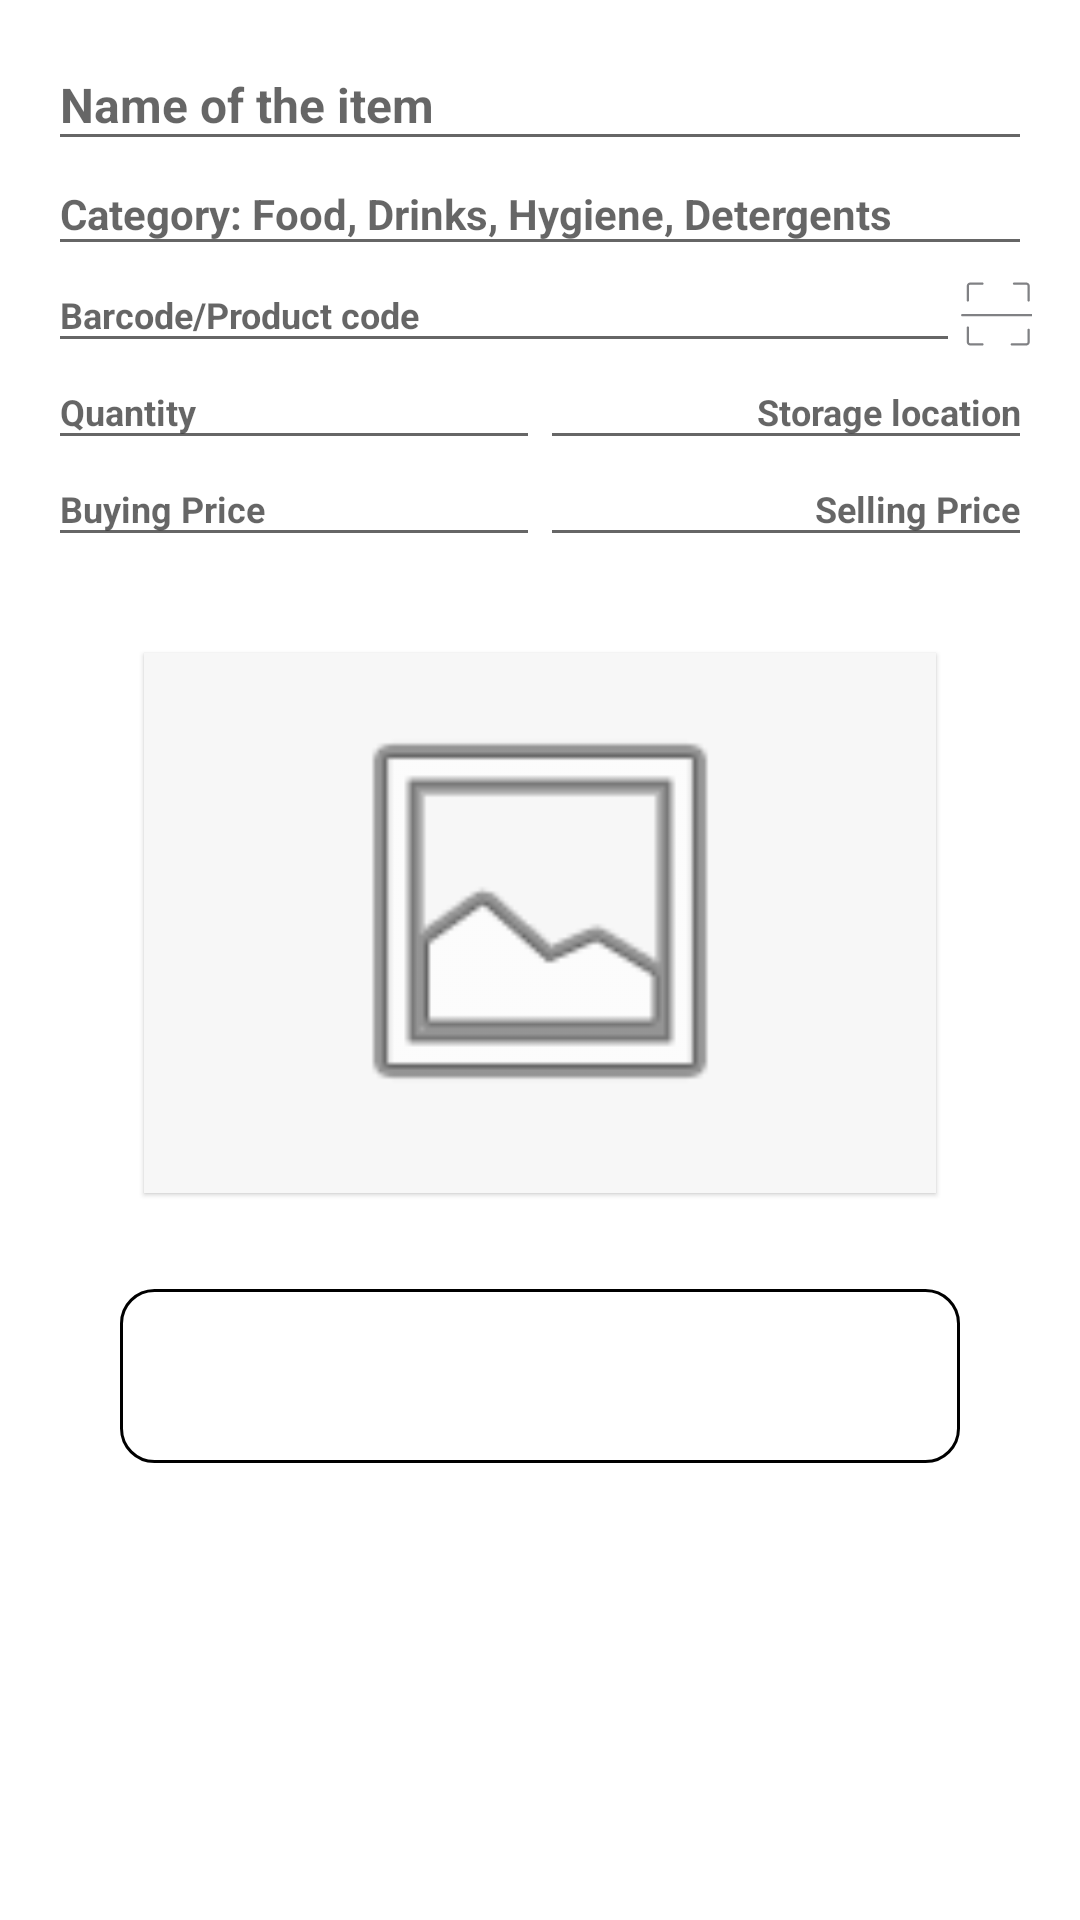

Produce the Android XML layout that renders to this screen, including the resource entries it uses.
<!-- AndroidManifest.xml: application theme Theme.StockTrack -->
<!-- res/layout/add_product_fragment.xml -->
<?xml version="1.0" encoding="utf-8"?>
<androidx.constraintlayout.widget.ConstraintLayout 
    xmlns:android="http://schemas.android.com/apk/res/android"
    xmlns:app="http://schemas.android.com/apk/res-auto"
    android:layout_width="match_parent"
    android:layout_height="match_parent"
    android:background="@android:color/white">

    <LinearLayout
        android:id="@+id/layout_form"
        android:layout_width="0dp"
        android:layout_height="0dp"
        android:layout_marginStart="16dp"
        android:layout_marginTop="16dp"
        android:layout_marginEnd="16dp"
        android:orientation="vertical"
        app:layout_constraintBottom_toBottomOf="parent"
        app:layout_constraintEnd_toEndOf="parent"
        app:layout_constraintStart_toStartOf="parent"
        app:layout_constraintTop_toTopOf="parent">

        
        <EditText
            android:id="@+id/tv_label_name"
            android:layout_width="match_parent"
            android:layout_height="wrap_content"
            android:hint="Name of the item"
            android:paddingVertical="8dp"
            android:textColor="#A0A0A0"
            android:textSize="16sp"
            android:textStyle="bold" />

        
        <EditText
            android:id="@+id/tv_label_category"
            android:layout_width="match_parent"
            android:layout_height="wrap_content"
            android:hint="Category: Food, Drinks, Hygiene, Detergents"
            android:paddingVertical="8dp"
            android:textColor="#A0A0A0"
            android:textSize="14sp"
            android:textStyle="bold" />

        
        <LinearLayout
            android:layout_width="match_parent"
            android:layout_height="wrap_content"
            android:gravity="center_vertical"
            android:orientation="horizontal">

            <EditText
                android:id="@+id/tv_label_barcode"
                android:layout_width="0dp"
                android:layout_height="wrap_content"
                android:layout_weight="1"
                android:hint="Barcode/Product code"
                android:paddingVertical="8dp"
                android:textColor="#A0A0A0"
                android:textSize="12sp"
                android:textStyle="bold" />

            <ImageButton
                android:id="@+id/iv_barcode"
                android:layout_width="24dp"
                android:layout_height="24dp"
                android:padding="4dp"
                android:background="@drawable/scanner_icon_button"
                app:background="?attr/selectableItemBackgroundBorderless"/>
        </LinearLayout>

        
        <LinearLayout
            android:layout_width="match_parent"
            android:layout_height="wrap_content"
            android:orientation="horizontal">

            <EditText
                android:id="@+id/tv_label_quantity"
                android:layout_width="0dp"
                android:layout_height="wrap_content"
                android:layout_weight="1"
                android:hint="Quantity"
                android:paddingVertical="8dp"
                android:textColor="#A0A0A0"
                android:textSize="12sp"
                android:textStyle="bold" />

            <EditText
                android:id="@+id/tv_stored_location"
                android:layout_width="0dp"
                android:layout_height="wrap_content"
                android:layout_weight="1"
                android:gravity="end"
                android:hint="Storage location"
                android:paddingVertical="8dp"
                android:textColor="#A0A0A0"
                android:textSize="12sp"
                android:textStyle="bold" />
        </LinearLayout>

        
        <LinearLayout
            android:layout_width="match_parent"
            android:layout_height="wrap_content"
            android:orientation="horizontal">

            <EditText
                android:id="@+id/tv_label_buying_price"
                android:layout_width="0dp"
                android:layout_height="wrap_content"
                android:layout_weight="1"
                android:hint="Buying Price"
                android:paddingVertical="8dp"
                android:textColor="#A0A0A0"
                android:textSize="12sp"
                android:textStyle="bold" />

            <EditText
                android:id="@+id/tv_label_selling_price"
                android:layout_width="0dp"
                android:layout_height="wrap_content"
                android:layout_weight="1"
                android:gravity="end"
                android:hint="Selling Price"
                android:paddingVertical="8dp"
                android:textColor="#A0A0A0"
                android:textSize="12sp"
                android:textStyle="bold" />
        </LinearLayout>

        
        <LinearLayout
            android:id="@+id/layout_image_picker"
            android:layout_width="match_parent"
            android:layout_height="180dp"
            android:layout_marginStart="32dp"
            android:layout_marginTop="32dp"
            android:layout_marginEnd="32dp"
            android:layout_marginBottom="24dp"
            android:background="#F7F7F7"
            android:elevation="1dp"
            android:gravity="center"
            android:orientation="vertical"
            android:padding="16dp">

            <ImageView
                android:id="@+id/iv_image_placeholder"
                android:layout_width="match_parent"
                android:layout_height="match_parent"
                android:src="@android:drawable/ic_menu_gallery" />

            <TextView
                android:id="@+id/tv_choose_image"
                android:layout_width="wrap_content"
                android:layout_height="wrap_content"
                android:layout_marginTop="8dp"
                android:text="Choose Image"
                android:textColor="#808080"
                android:textSize="16sp"
                android:textStyle="bold" />
        </LinearLayout>

        
        <Button
            android:id="@+id/btn_add_product"
            android:layout_width="match_parent"
            android:layout_height="58dp"
            android:layout_marginStart="24dp"
            android:layout_marginTop="8dp"
            android:layout_marginEnd="24dp"
            android:layout_marginBottom="16dp"
            android:background="@drawable/rounded_button_radius"
            android:gravity="center"
            android:text="Add"
            android:textAllCaps="false"
            android:textColor="@android:color/white"
            android:textSize="16sp"
            android:textStyle="bold" />

    </LinearLayout>

</androidx.constraintlayout.widget.ConstraintLayout>
<!-- resources referenced by this layout -->
<resources>
  <!-- drawable rounded_button_radius (drawable) -->
  <?xml version="1.0" encoding="utf-8"?>
  <shape xmlns:android="http://schemas.android.com/apk/res/android"
      android:shape="rectangle">
      <corners android:radius="11dp"></corners>
      <stroke android:width="1dip"></stroke>
  </shape>
  <!-- drawable scanner_icon_button (drawable) -->
  <vector xmlns:android="http://schemas.android.com/apk/res/android"
      android:width="108dp"
      android:height="108dp"
      android:viewportWidth="32"
      android:viewportHeight="32">
    <path
        android:pathData="M4.5,2C3.673,2 3,2.673 3,3.5V10c0,0.276 0.224,0.5 0.5,0.5S4,10.276 4,10V3.5C4,3.224 4.225,3 4.5,3H10c0.276,0 0.5,-0.224 0.5,-0.5S10.276,2 10,2H4.5z"
        android:fillColor="#808184"/>
    <path
        android:pathData="M29.5,30c0.827,0 1.5,-0.673 1.5,-1.5V23c0,-0.276 -0.224,-0.5 -0.5,-0.5S30,22.724 30,23v5.5c0,0.276 -0.225,0.5 -0.5,0.5H23c-0.276,0 -0.5,0.224 -0.5,0.5S22.724,30 23,30H29.5z"
        android:fillColor="#808184"/>
    <path
        android:pathData="M3.5,21.5C3.224,21.5 3,21.724 3,22v6.5C3,29.327 3.673,30 4.5,30H10c0.276,0 0.5,-0.224 0.5,-0.5S10.276,29 10,29H4.5C4.225,29 4,28.776 4,28.5V22C4,21.724 3.776,21.5 3.5,21.5z"
        android:fillColor="#808184"/>
    <path
        android:pathData="M30.5,10.5c0.276,0 0.5,-0.224 0.5,-0.5V3.5C31,2.673 30.327,2 29.5,2H24c-0.276,0 -0.5,0.224 -0.5,0.5S23.724,3 24,3h5.5C29.775,3 30,3.224 30,3.5V10C30,10.276 30.224,10.5 30.5,10.5z"
        android:fillColor="#808184"/>
    <path
        android:pathData="M32,16H1c-0.276,0 -0.5,0.224 -0.5,0.5S0.724,17 1,17h31c0.276,0 0.5,-0.224 0.5,-0.5S32.276,16 32,16z"
        android:fillColor="#808184"/>
  </vector>
  <style name="Theme.StockTrack" parent="Base.Theme.StockTrack" />
  <style name="Base.Theme.StockTrack" parent="Theme.MaterialComponents.DayNight.DarkActionBar">
          
           <item name="colorPrimary">@color/violet</item>
  
  
          <item name="android:windowDrawsSystemBarBackgrounds">true</item>
          <item name="android:fitsSystemWindows">true</item>
          <item name="android:windowOptOutEdgeToEdgeEnforcement" tools:targetApi="35">true</item>
      </style>
  <color name="violet">#7B5CF0</color>
</resources>
